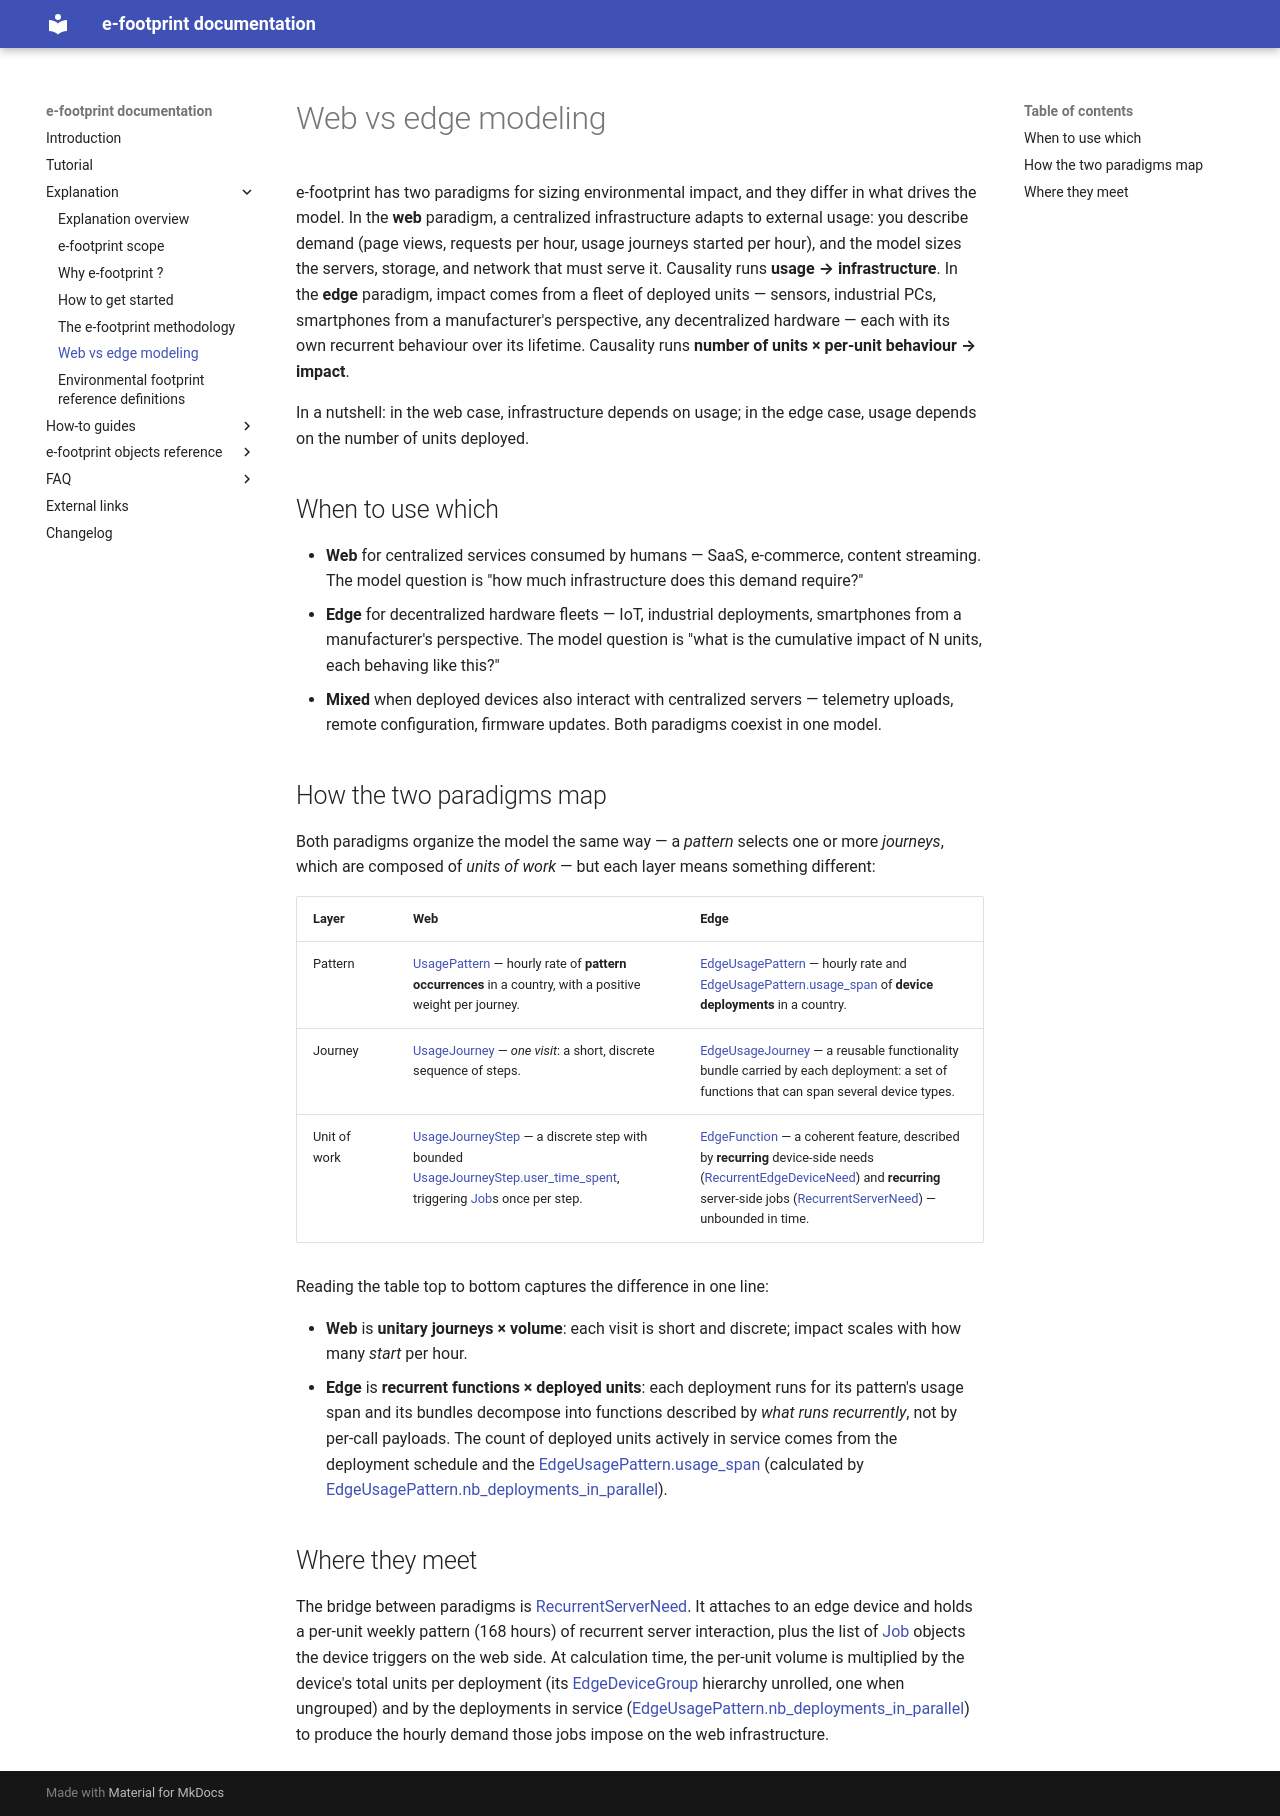

repository: Boavizta/e-footprint · page: web_vs_edge/index.html · generator: mkdocs

# Web vs edge modeling

e-footprint has two paradigms for sizing environmental impact, and they
differ in what drives the model. In the **web** paradigm, a centralized
infrastructure adapts to external usage: you describe demand (page views,
requests per hour, usage journeys started per hour), and the model sizes
the servers, storage, and network that must serve it. Causality runs
**usage → infrastructure**. In the **edge** paradigm, impact comes from a
fleet of deployed units — sensors, industrial PCs, smartphones from a
manufacturer's perspective, any decentralized hardware — each with its
own recurrent behaviour over its lifetime. Causality runs
**number of units × per-unit behaviour → impact**.

In a nutshell: in the web case, infrastructure depends on usage; in the
edge case, usage depends on the number of units deployed.

## When to use which

- **Web** for centralized services consumed by humans — SaaS, e-commerce,
  content streaming. The model question is "how much infrastructure does
  this demand require?"
- **Edge** for decentralized hardware fleets — IoT, industrial
  deployments, smartphones from a manufacturer's perspective. The model
  question is "what is the cumulative impact of N units, each behaving
  like this?"
- **Mixed** when deployed devices also interact with centralized servers
  — telemetry uploads, remote configuration, firmware updates. Both
  paradigms coexist in one model.

## How the two paradigms map

Both paradigms organize the model the same way — a *pattern* selects one
or more *journeys*, which are composed of *units of work* — but each layer means
something different:

| Layer        | Web                                              | Edge                                                                 |
|--------------|--------------------------------------------------|----------------------------------------------------------------------|
| Pattern      | {class:UsagePattern} — hourly rate of **pattern occurrences** in a country, with a positive weight per journey. | {class:EdgeUsagePattern} — hourly rate and {param:EdgeUsagePattern.usage_span} of **device deployments** in a country. |
| Journey      | {class:UsageJourney} — *one visit*: a short, discrete sequence of steps. | {class:EdgeUsageJourney} — a reusable functionality bundle carried by each deployment: a set of functions that can span several device types. |
| Unit of work | {class:UsageJourneyStep} — a discrete step with bounded {param:UsageJourneyStep.user_time_spent}, triggering {class:Job}s once per step. | {class:EdgeFunction} — a coherent feature, described by **recurring** device-side needs ({class:RecurrentEdgeDeviceNeed}) and **recurring** server-side jobs ({class:RecurrentServerNeed}) — unbounded in time. |

Reading the table top to bottom captures the difference in one line:

- **Web** is **unitary journeys × volume**: each visit is short and
  discrete; impact scales with how many *start* per hour.
- **Edge** is **recurrent functions × deployed units**: each deployment
  runs for its pattern's usage span and its bundles decompose into functions described by *what runs
  recurrently*, not by per-call payloads. The count of deployed units
  actively in service comes from the deployment schedule and the
  {param:EdgeUsagePattern.usage_span} (calculated by
  {calc:EdgeUsagePattern.nb_deployments_in_parallel}).

## Where they meet

The bridge between paradigms is {class:RecurrentServerNeed}. It attaches
to an edge device and holds a per-unit weekly pattern (168 hours) of
recurrent server interaction, plus the list of {class:Job} objects the
device triggers on the web side. At calculation time, the per-unit
volume is multiplied by the device's total units per deployment (its {class:EdgeDeviceGroup}
hierarchy unrolled, one when ungrouped) and by the deployments in service
({calc:EdgeUsagePattern.nb_deployments_in_parallel}) to produce the hourly demand those jobs
impose on the web infrastructure.
